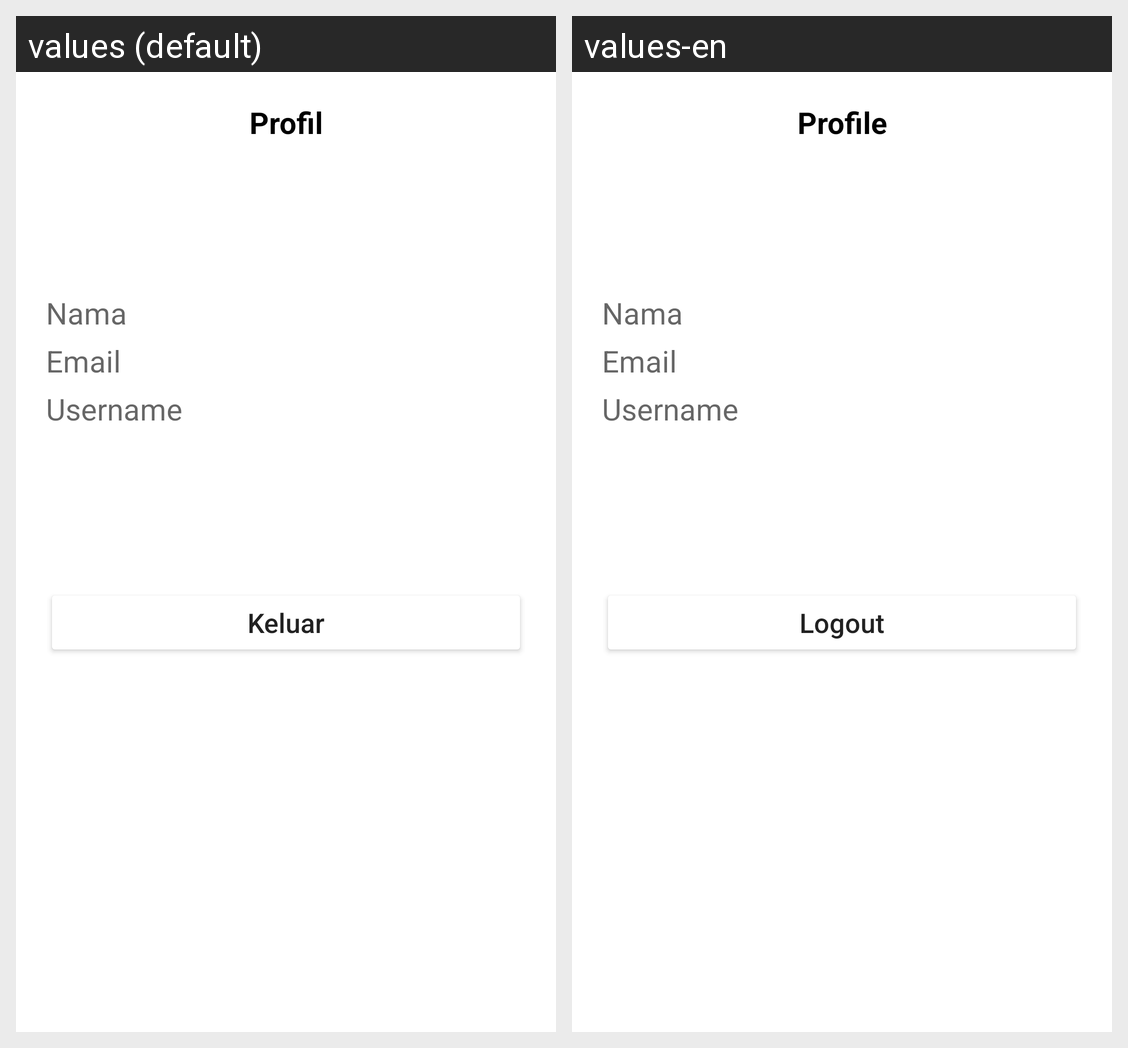

The Android screen above is rendered under two locales of the same app. Produce the string resources it draws, with the default and per-locale values.
Android screen res/layout/fragment_profil.xml rendered under 2 locales, left to right: values (default), values-en. Device: Nexus 5 (rendered at 1080×1920; each locale shown at half size, 540×960, under a caption strip naming it); theme Theme.Netflix.
Strings drawn on this screen, with the default value and each locale's value (text and hints the layout hard-codes, and strings that could not be matched under every locale, appear in the picture but are not listed):

profil
  values: Profil
  values-en: Profile

keluar
  values: Keluar
  values-en: Logout
